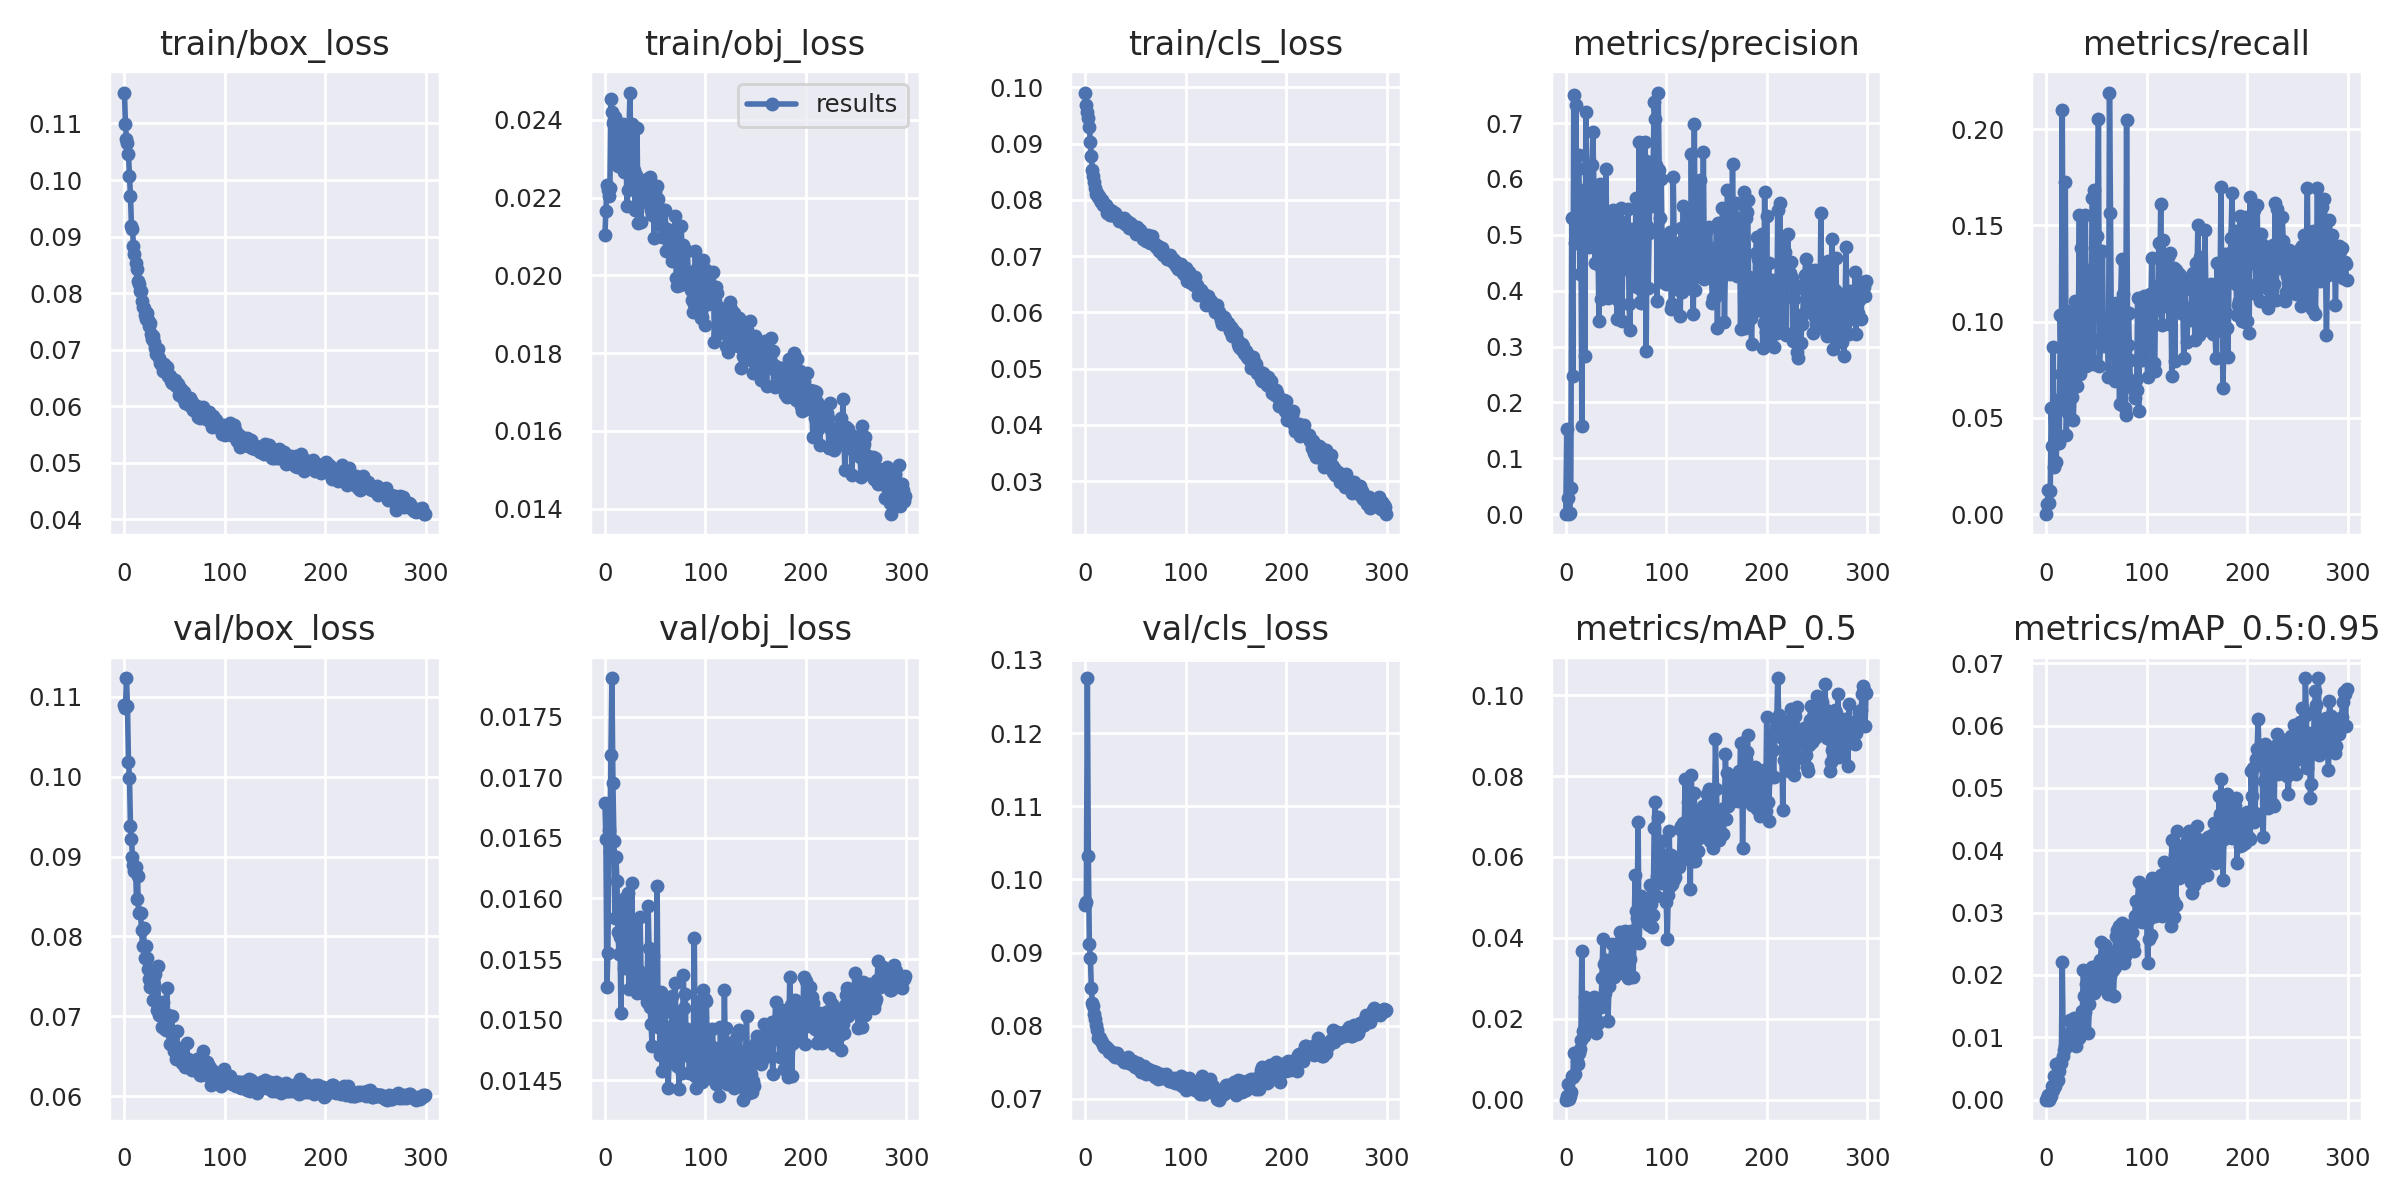

The data file committed next to this chart (first rows):
epoch, train/box_loss, train/obj_loss, train/cls_loss, metrics/precision, metrics/recall, metrics/mAP_0.5, metrics/mAP_0.5:0.95, val/box_loss, val/obj_loss, val/cls_loss, x/lr0, x/lr1, x/lr2
0, 0.1155, 0.02104, 0.0991, 0, 0, 0, 0, 0.109, 0.01679, 0.09653, 0.00328, 0.00328, 0.07048
1, 0.1099, 0.02166, 0.09693, 0.1532, 0.005435, 0.0008312, 0.0002041, 0.1085, 0.01649, 0.09697, 0.006592, 0.006592, 0.04045
2, 0.1073, 0.02232, 0.09563, 0.02826, 0.01233, 0.003927, 0.0007823, 0.1123, 0.01527, 0.1275, 0.009881, 0.009881, 0.01041
3, 0.1066, 0.0222, 0.0945, 0.0002066, 0.00572, 0.0001155, 3.0102e-05, 0.1088, 0.01555, 0.1032, 0.009901, 0.009901, 0.009901
4, 0.1045, 0.02205, 0.09303, 0.001781, 0.01226, 0.001042, 0.0004502, 0.1018, 0.01657, 0.09112, 0.009901, 0.009901, 0.009901
5, 0.1007, 0.02226, 0.09024, 0.0459, 0.05506, 0.00191, 0.0005432, 0.09985, 0.01638, 0.08931, 0.009868, 0.009868, 0.009868
6, 0.0971, 0.02454, 0.08781, 0.5294, 0.03548, 0.005892, 0.002126, 0.09379, 0.01718, 0.08514, 0.009835, 0.009835, 0.009835
7, 0.09185, 0.02421, 0.08525, 0.2477, 0.08698, 0.005617, 0.001575, 0.09222, 0.01782, 0.08306, 0.009802, 0.009802, 0.009802
8, 0.09126, 0.02391, 0.0843, 0.75, 0.0244, 0.01163, 0.003837, 0.08996, 0.01695, 0.08265, 0.009769, 0.009769, 0.009769
9, 0.08837, 0.02399, 0.08326, 0.4854, 0.05543, 0.006447, 0.002148, 0.08897, 0.01648, 0.08161, 0.009736, 0.009736, 0.009736
10, 0.087, 0.02407, 0.08207, 0.7315, 0.02713, 0.01137, 0.005781, 0.08821, 0.01584, 0.0809, 0.009703, 0.009703, 0.009703
11, 0.08525, 0.02287, 0.08108, 0.5323, 0.05905, 0.009642, 0.002964, 0.08867, 0.01634, 0.08006, 0.00967, 0.00967, 0.00967
12, 0.0842, 0.02317, 0.08133, 0.6182, 0.03702, 0.008729, 0.003164, 0.08465, 0.01614, 0.07944, 0.009637, 0.009637, 0.009637
13, 0.08218, 0.02283, 0.08059, 0.643, 0.03673, 0.01162, 0.004642, 0.0876, 0.01573, 0.07829, 0.009604, 0.009604, 0.009604
14, 0.08162, 0.02306, 0.08068, 0.429, 0.1037, 0.01259, 0.006046, 0.08292, 0.01554, 0.07854, 0.009571, 0.009571, 0.009571
15, 0.08044, 0.02285, 0.07993, 0.5433, 0.07279, 0.01481, 0.005957, 0.08297, 0.01568, 0.07833, 0.009538, 0.009538, 0.009538
16, 0.08038, 0.02366, 0.07967, 0.1582, 0.21, 0.03674, 0.02212, 0.0829, 0.01506, 0.07787, 0.009505, 0.009505, 0.009505
17, 0.07865, 0.02306, 0.08008, 0.5809, 0.05664, 0.01687, 0.007083, 0.08081, 0.01595, 0.07773, 0.009472, 0.009472, 0.009472
18, 0.07757, 0.02388, 0.07907, 0.5367, 0.0729, 0.01565, 0.008045, 0.0788, 0.01583, 0.07738, 0.009439, 0.009439, 0.009439
19, 0.07731, 0.02266, 0.07923, 0.2823, 0.1724, 0.02539, 0.008549, 0.08104, 0.01543, 0.07712, 0.009406, 0.009406, 0.009406
20, 0.07615, 0.02269, 0.07887, 0.7192, 0.04087, 0.0171, 0.008835, 0.07726, 0.016, 0.07729, 0.009373, 0.009373, 0.009373
21, 0.0755, 0.02324, 0.07919, 0.5588, 0.06778, 0.01698, 0.008662, 0.07879, 0.01549, 0.07711, 0.00934, 0.00934, 0.00934
22, 0.07655, 0.02178, 0.07774, 0.6249, 0.05279, 0.01888, 0.01048, 0.07731, 0.01565, 0.07699, 0.009307, 0.009307, 0.009307
23, 0.07531, 0.02219, 0.0778, 0.478, 0.1056, 0.0181, 0.00883, 0.07587, 0.01605, 0.07687, 0.009274, 0.009274, 0.009274
24, 0.07423, 0.02378, 0.07836, 0.4831, 0.08804, 0.02465, 0.01276, 0.07462, 0.01525, 0.07643, 0.009241, 0.009241, 0.009241
25, 0.07473, 0.02471, 0.07734, 0.5623, 0.0639, 0.02199, 0.01266, 0.07361, 0.01567, 0.07659, 0.009208, 0.009208, 0.009208
26, 0.0728, 0.02251, 0.07733, 0.6255, 0.06109, 0.02016, 0.01211, 0.07463, 0.0157, 0.07636, 0.009175, 0.009175, 0.009175
27, 0.07193, 0.02391, 0.07801, 0.6836, 0.04893, 0.02366, 0.01108, 0.07381, 0.01613, 0.07642, 0.009142, 0.009142, 0.009142
28, 0.07235, 0.02229, 0.07726, 0.5855, 0.06918, 0.02535, 0.01311, 0.07207, 0.01526, 0.07606, 0.009109, 0.009109, 0.009109
29, 0.07139, 0.02272, 0.07775, 0.4494, 0.1107, 0.02386, 0.01271, 0.07395, 0.01549, 0.07613, 0.009076, 0.009076, 0.009076
30, 0.07021, 0.02167, 0.0777, 0.4491, 0.08445, 0.01654, 0.008605, 0.07525, 0.01577, 0.0758, 0.009043, 0.009043, 0.009043
31, 0.06916, 0.02258, 0.07736, 0.5841, 0.06649, 0.01879, 0.01073, 0.07176, 0.0154, 0.07605, 0.00901, 0.00901, 0.00901
32, 0.07007, 0.02379, 0.07699, 0.4939, 0.099, 0.02309, 0.01224, 0.07083, 0.01522, 0.07632, 0.008977, 0.008977, 0.008977
33, 0.07015, 0.02136, 0.07689, 0.3466, 0.1553, 0.01917, 0.009925, 0.07625, 0.01531, 0.07593, 0.008944, 0.008944, 0.008944
34, 0.06847, 0.02186, 0.07633, 0.5906, 0.07297, 0.02475, 0.01291, 0.0702, 0.0154, 0.07567, 0.008911, 0.008911, 0.008911
35, 0.06767, 0.02208, 0.07639, 0.386, 0.1385, 0.02288, 0.01221, 0.07047, 0.01585, 0.0757, 0.008878, 0.008878, 0.008878
36, 0.06748, 0.02137, 0.07658, 0.4375, 0.1051, 0.03007, 0.0143, 0.07074, 0.01538, 0.07542, 0.008845, 0.008845, 0.008845
37, 0.06728, 0.02235, 0.07638, 0.4173, 0.1166, 0.03975, 0.02074, 0.06866, 0.01527, 0.07544, 0.008812, 0.008812, 0.008812
38, 0.06628, 0.02192, 0.07675, 0.4465, 0.1184, 0.03353, 0.01657, 0.07176, 0.01523, 0.075, 0.008779, 0.008779, 0.008779
39, 0.0674, 0.02229, 0.07577, 0.3912, 0.1552, 0.02646, 0.01405, 0.06988, 0.01524, 0.07502, 0.008746, 0.008746, 0.008746
40, 0.06692, 0.02206, 0.07611, 0.6176, 0.07703, 0.03443, 0.01852, 0.06839, 0.0153, 0.07542, 0.008713, 0.008713, 0.008713
41, 0.06613, 0.02231, 0.07632, 0.4611, 0.1271, 0.03077, 0.01739, 0.06827, 0.0152, 0.07502, 0.00868, 0.00868, 0.00868
42, 0.06692, 0.02247, 0.07572, 0.3861, 0.118, 0.01943, 0.01067, 0.07355, 0.01515, 0.07571, 0.008647, 0.008647, 0.008647
43, 0.06539, 0.02186, 0.07507, 0.4783, 0.1, 0.02806, 0.01542, 0.0702, 0.01594, 0.07499, 0.008614, 0.008614, 0.008614
44, 0.06559, 0.02245, 0.07594, 0.5399, 0.08133, 0.03319, 0.0188, 0.06845, 0.01559, 0.07487, 0.008581, 0.008581, 0.008581
45, 0.06529, 0.02254, 0.07568, 0.4441, 0.1202, 0.03138, 0.0172, 0.06647, 0.0151, 0.07483, 0.008548, 0.008548, 0.008548
46, 0.06443, 0.02169, 0.07543, 0.4118, 0.1642, 0.03857, 0.02124, 0.06796, 0.01496, 0.0751, 0.008515, 0.008515, 0.008515
47, 0.06409, 0.02155, 0.07487, 0.5446, 0.07794, 0.03515, 0.01996, 0.07006, 0.01479, 0.07518, 0.008482, 0.008482, 0.008482
48, 0.0647, 0.02203, 0.07518, 0.3892, 0.1687, 0.03022, 0.0171, 0.06807, 0.01552, 0.07489, 0.008449, 0.008449, 0.008449
49, 0.0641, 0.02096, 0.07457, 0.4403, 0.1239, 0.03645, 0.02064, 0.0657, 0.01524, 0.07442, 0.008416, 0.008416, 0.008416
50, 0.06468, 0.02215, 0.07403, 0.4441, 0.1247, 0.03759, 0.02152, 0.06631, 0.01522, 0.0746, 0.008383, 0.008383, 0.008383
51, 0.06365, 0.02184, 0.0752, 0.3488, 0.1448, 0.03236, 0.01932, 0.06469, 0.01516, 0.07435, 0.00835, 0.00835, 0.00835
52, 0.06372, 0.02229, 0.07421, 0.3836, 0.2054, 0.0361, 0.02147, 0.06817, 0.0161, 0.07493, 0.008317, 0.008317, 0.008317
53, 0.06393, 0.02196, 0.07399, 0.5258, 0.07723, 0.03137, 0.01797, 0.06495, 0.01494, 0.0741, 0.008284, 0.008284, 0.008284
54, 0.06202, 0.02136, 0.07458, 0.4835, 0.08919, 0.04151, 0.02244, 0.06471, 0.01518, 0.0744, 0.008251, 0.008251, 0.008251
55, 0.06232, 0.02129, 0.0739, 0.5479, 0.0914, 0.03949, 0.02527, 0.0653, 0.01471, 0.07363, 0.008218, 0.008218, 0.008218
56, 0.06297, 0.02134, 0.07408, 0.3464, 0.1368, 0.03533, 0.02107, 0.06565, 0.01523, 0.07438, 0.008185, 0.008185, 0.008185
57, 0.06259, 0.02099, 0.07307, 0.5072, 0.08731, 0.0368, 0.02044, 0.06417, 0.01458, 0.07375, 0.008152, 0.008152, 0.008152
58, 0.06148, 0.02168, 0.07375, 0.4392, 0.099, 0.03206, 0.01818, 0.06461, 0.01505, 0.07453, 0.008119, 0.008119, 0.008119
59, 0.06245, 0.0212, 0.07368, 0.5102, 0.09256, 0.04167, 0.02484, 0.06489, 0.01471, 0.07384, 0.008086, 0.008086, 0.008086
... 240 more rows
